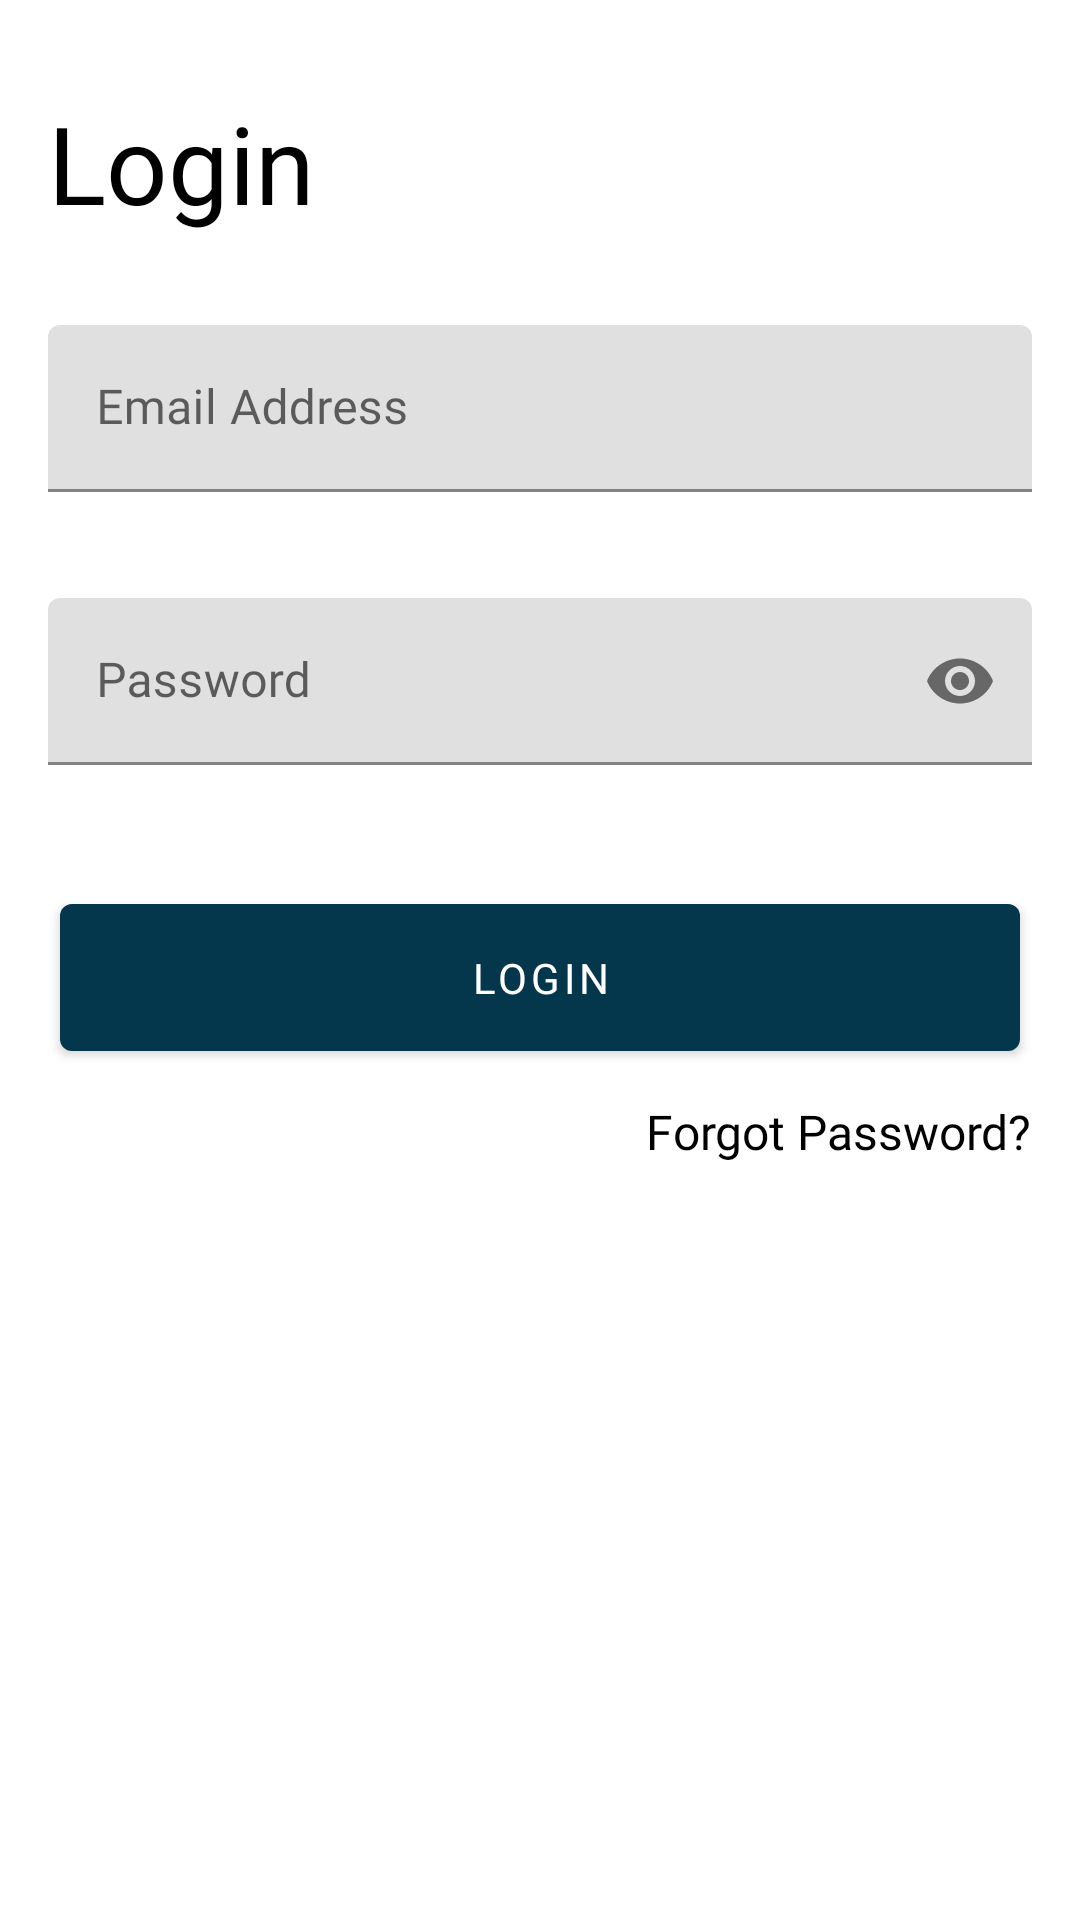

Here is an Android app screen rendered from its layout file. Give the layout XML and the strings, colors and styles it references.
<!-- AndroidManifest.xml: application theme AppTheme -->
<!-- res/layout/fragment_login.xml -->
<?xml version="1.0" encoding="utf-8"?>
<androidx.constraintlayout.widget.ConstraintLayout xmlns:android="http://schemas.android.com/apk/res/android"
    xmlns:app="http://schemas.android.com/apk/res-auto"
    xmlns:tools="http://schemas.android.com/tools"
    android:layout_width="match_parent"
    android:layout_height="match_parent"
    tools:context=".fragment.LoginFragment">

    <TextView
        android:id="@+id/tv_login"
        android:layout_width="wrap_content"
        android:layout_height="wrap_content"
        android:layout_marginStart="16dp"
        android:layout_marginTop="30dp"
        android:fontFamily="@font/noto_sans"
        android:text="@string/btn_login"
        android:textColor="@android:color/black"
        android:textSize="36sp"
        app:layout_constraintStart_toStartOf="parent"
        app:layout_constraintTop_toTopOf="parent" />

    <com.google.android.material.textfield.TextInputLayout
        android:id="@+id/til_email"
        android:layout_width="match_parent"
        android:layout_height="wrap_content"
        android:layout_marginStart="16dp"
        android:layout_marginTop="30dp"
        android:layout_marginEnd="16dp"
        android:hint="@string/til_email"
        app:errorEnabled="true"
        app:layout_constraintEnd_toEndOf="parent"
        app:layout_constraintStart_toStartOf="parent"
        app:layout_constraintTop_toBottomOf="@id/tv_login">

        <com.google.android.material.textfield.TextInputEditText
            android:id="@+id/et_email"
            android:layout_width="match_parent"
            android:layout_height="wrap_content"
            android:fontFamily="@font/roboto"
            android:inputType="textEmailAddress" />
    </com.google.android.material.textfield.TextInputLayout>

    <com.google.android.material.textfield.TextInputLayout
        android:id="@+id/til_pass"
        android:layout_width="match_parent"
        android:layout_height="wrap_content"
        android:layout_marginStart="16dp"
        android:layout_marginTop="15dp"
        android:layout_marginEnd="16dp"
        android:hint="@string/til_password"
        app:errorEnabled="true"
        app:layout_constraintEnd_toEndOf="parent"
        app:layout_constraintStart_toStartOf="parent"
        app:layout_constraintTop_toBottomOf="@id/til_email"
        app:passwordToggleEnabled="true">

        <com.google.android.material.textfield.TextInputEditText
            android:id="@+id/et_pass"
            android:layout_width="match_parent"
            android:layout_height="wrap_content"
            android:fontFamily="@font/roboto"
            android:inputType="textPassword" />
    </com.google.android.material.textfield.TextInputLayout>

    <com.google.android.material.button.MaterialButton
        android:id="@+id/btn_login"
        android:layout_width="match_parent"
        android:layout_height="wrap_content"
        android:layout_marginStart="20dp"
        android:layout_marginTop="20dp"
        android:layout_marginEnd="20dp"
        android:fontFamily="@font/noto_sans"
        android:padding="15dp"
        android:text="@string/btn_login"
        app:layout_constraintEnd_toEndOf="parent"
        app:layout_constraintStart_toStartOf="parent"
        app:layout_constraintTop_toBottomOf="@id/til_pass" />

    <TextView
        android:id="@+id/tv_forgot_password"
        android:layout_width="wrap_content"
        android:layout_height="wrap_content"
        android:layout_marginTop="10dp"
        android:layout_marginEnd="16dp"
        android:fontFamily="@font/roboto"
        android:text="@string/til_forgot_password"
        android:textColor="@android:color/black"
        android:textSize="16sp"
        app:layout_constraintEnd_toEndOf="parent"
        app:layout_constraintTop_toBottomOf="@id/btn_login" />

    <ProgressBar
        android:id="@+id/progress"
        android:layout_width="wrap_content"
        android:layout_height="wrap_content"
        android:indeterminate="true"
        android:visibility="invisible"
        app:layout_constraintBottom_toBottomOf="parent"
        app:layout_constraintEnd_toEndOf="parent"
        app:layout_constraintStart_toStartOf="parent"
        app:layout_constraintTop_toTopOf="parent" />

</androidx.constraintlayout.widget.ConstraintLayout>
<!-- resources referenced by this layout -->
<resources>
  <string name="btn_login">Login</string>
  <string name="til_email">Email Address</string>
  <string name="til_forgot_password">Forgot Password?</string>
  <string name="til_password">Password</string>
  <style name="AppTheme" parent="Theme.MaterialComponents.Light.NoActionBar">
          
          <item name="colorPrimary">@color/colorPrimary</item>
          <item name="colorPrimaryDark">@color/colorPrimaryDark</item>
          <item name="colorAccent">@color/colorAccent</item>
          <item name="colorControlNormal">@android:color/white</item>
      </style>
  <color name="colorPrimary">#04364C</color>
  <color name="colorPrimaryDark">#3700B3</color>
  <color name="colorAccent">#03DAC5</color>
</resources>
